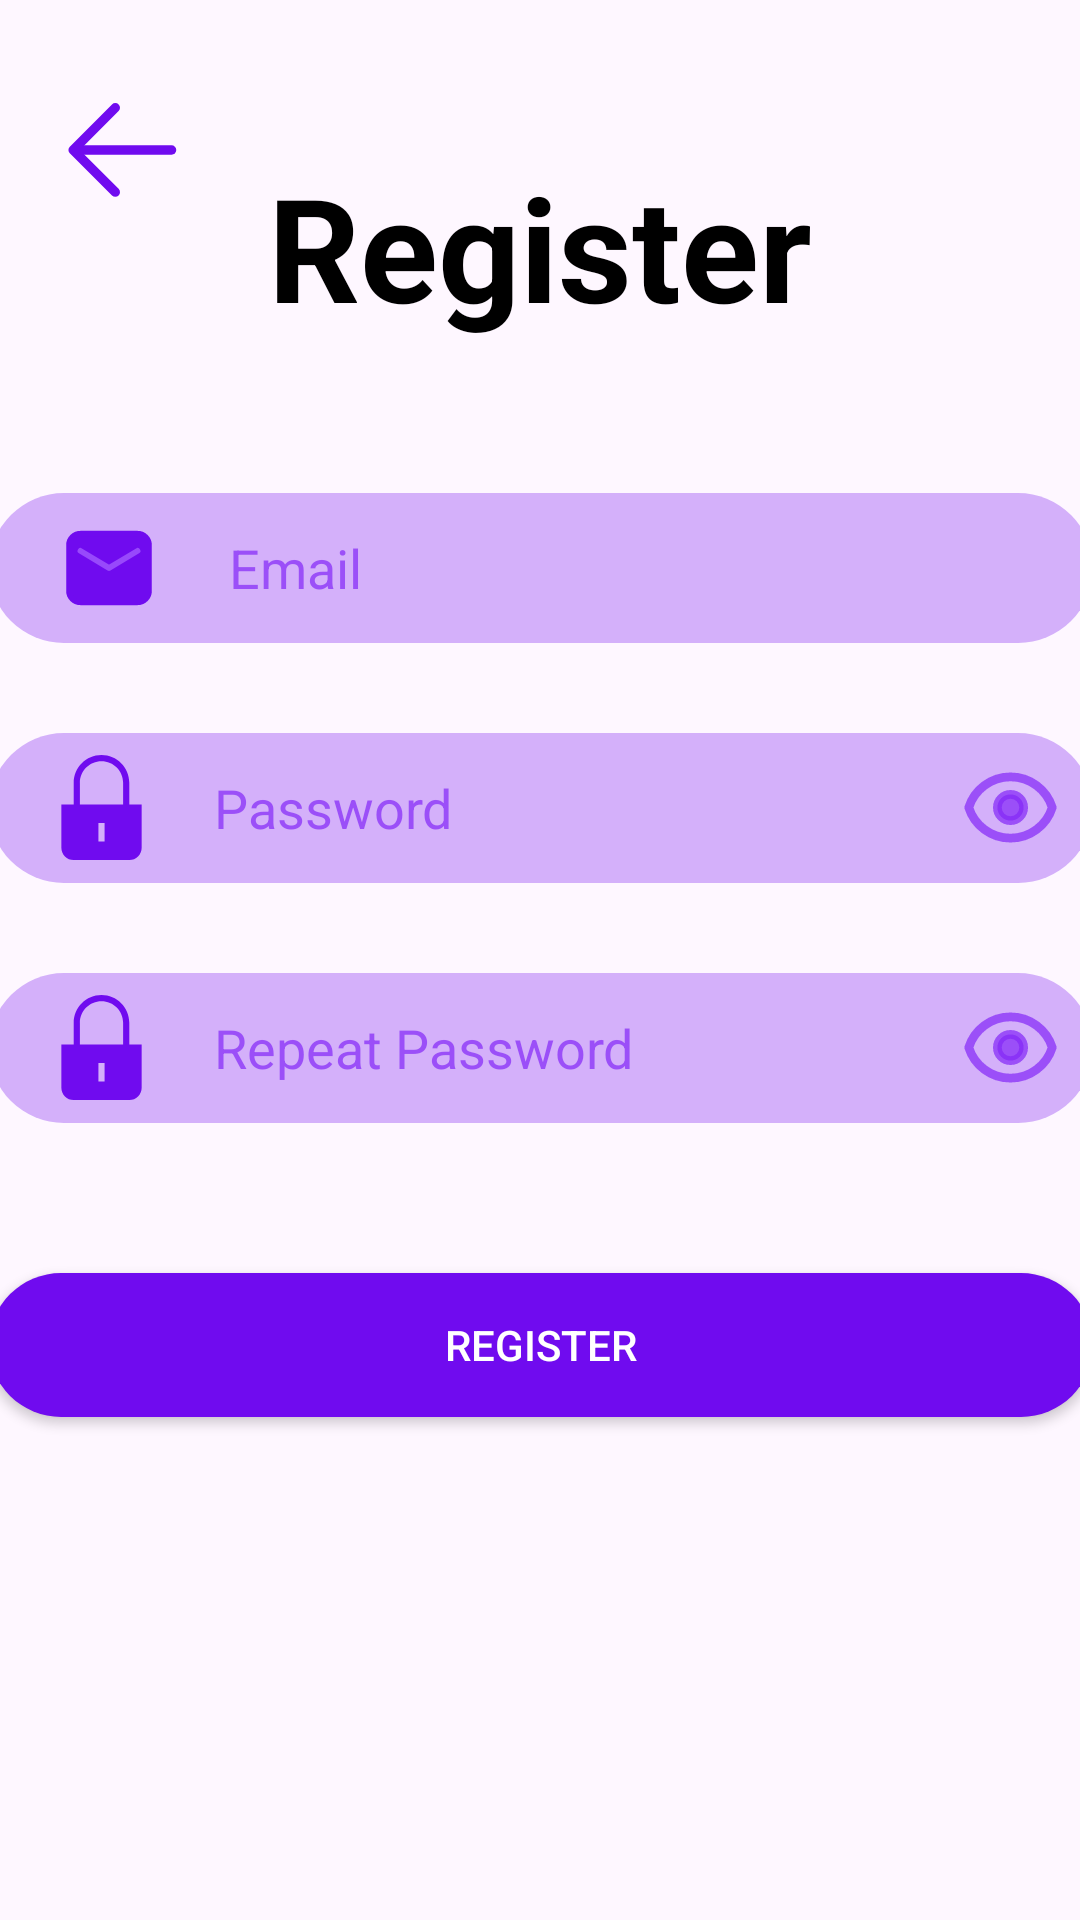

Reconstruct the res/layout file that produces this screen, plus the resources it refers to.
<!-- AndroidManifest.xml: application theme Theme.Homework16LoginRegisterApp -->
<!-- res/layout/fragment_register_page.xml -->
<?xml version="1.0" encoding="utf-8"?>
<androidx.constraintlayout.widget.ConstraintLayout xmlns:android="http://schemas.android.com/apk/res/android"
    xmlns:app="http://schemas.android.com/apk/res-auto"
    xmlns:tools="http://schemas.android.com/tools"
    android:layout_width="match_parent"
    android:layout_height="match_parent"
    tools:context=".registerPage.RegisterPage">

    <androidx.appcompat.widget.AppCompatImageView
        android:id="@+id/ivUpCornerCircle"
        android:layout_width="wrap_content"
        android:layout_height="wrap_content"
        android:src="@drawable/up_corner_circle"
        app:layout_constraintStart_toStartOf="parent"
        app:layout_constraintTop_toTopOf="parent" />

    <androidx.appcompat.widget.AppCompatImageButton
        android:id="@+id/btnBack"
        android:layout_width="wrap_content"
        android:layout_height="wrap_content"
        android:src="@drawable/back_icon"
        android:background="@null"
        android:layout_marginTop="25dp"
        android:layout_marginStart="15dp"
        app:layout_constraintStart_toStartOf="parent"
        app:layout_constraintTop_toTopOf="parent" />

    <androidx.appcompat.widget.AppCompatTextView
        android:id="@+id/tvWelcome"
        android:layout_width="wrap_content"
        android:layout_height="wrap_content"
        android:layout_marginTop="50dp"
        android:text="@string/register"
        android:textColor="@color/black"
        android:textSize="48sp"
        android:textStyle="bold"
        app:layout_constraintEnd_toEndOf="parent"
        app:layout_constraintStart_toStartOf="parent"
        app:layout_constraintTop_toTopOf="parent" />

    <androidx.appcompat.widget.AppCompatImageView
        android:id="@+id/ivPagePicture"
        android:layout_width="wrap_content"
        android:layout_height="wrap_content"
        android:layout_marginTop="25dp"
        android:src="@drawable/register_page_picture"
        app:layout_constraintEnd_toEndOf="parent"
        app:layout_constraintStart_toStartOf="parent"
        app:layout_constraintTop_toBottomOf="@+id/tvWelcome" />

    <androidx.appcompat.widget.AppCompatEditText
        android:id="@+id/etEmail"
        android:layout_width="368dp"
        android:layout_height="50dp"
        android:layout_marginTop="25dp"
        android:background="@drawable/pink_shape"
        android:drawableStart="@drawable/mail_icon"
        android:drawablePadding="20dp"
        android:hint="@string/email"
        android:inputType="textEmailAddress"
        android:paddingStart="20dp"
        android:paddingEnd="10dp"
        android:textColor="@color/purple"
        android:textColorHint="@color/pink_text"
        app:layout_constraintEnd_toEndOf="parent"
        app:layout_constraintStart_toStartOf="parent"
        app:layout_constraintTop_toBottomOf="@+id/ivPagePicture" />

    <androidx.appcompat.widget.AppCompatEditText
        android:id="@+id/etPassword"
        android:layout_width="368dp"
        android:layout_height="50dp"
        android:layout_marginTop="30dp"
        android:background="@drawable/pink_shape"
        android:drawableStart="@drawable/password_icon"
        android:drawableEnd="@drawable/eye_icon"
        android:drawablePadding="20dp"
        android:hint="@string/password"
        android:paddingStart="20dp"
        android:paddingEnd="10dp"
        android:textColor="@color/purple"
        android:textColorHint="@color/pink_text"
        app:layout_constraintEnd_toEndOf="parent"
        app:layout_constraintStart_toStartOf="parent"
        app:layout_constraintTop_toBottomOf="@+id/etEmail" />

    <androidx.appcompat.widget.AppCompatEditText
        android:id="@+id/etRepeatPassword"
        android:layout_width="368dp"
        android:layout_height="50dp"
        android:layout_marginTop="30dp"
        android:background="@drawable/pink_shape"
        android:drawableStart="@drawable/password_icon"
        android:drawableEnd="@drawable/eye_icon"
        android:drawablePadding="20dp"
        android:hint="@string/repeat_password"
        android:paddingStart="20dp"
        android:paddingEnd="10dp"
        android:textColor="@color/purple"
        android:textColorHint="@color/pink_text"
        app:layout_constraintEnd_toEndOf="parent"
        app:layout_constraintStart_toStartOf="parent"
        app:layout_constraintTop_toBottomOf="@+id/etPassword" />

    <androidx.appcompat.widget.AppCompatButton
        android:id="@+id/btnRegister"
        android:layout_width="368dp"
        android:layout_height="wrap_content"
        android:layout_marginTop="50dp"
        android:background="@drawable/deep_purple_shape"
        android:text="@string/register"
        android:textColor="@color/white"
        app:layout_constraintEnd_toEndOf="parent"
        app:layout_constraintStart_toStartOf="parent"
        app:layout_constraintTop_toBottomOf="@+id/etRepeatPassword" />

    <androidx.appcompat.widget.AppCompatImageView
        android:id="@+id/ivBottomCornerCircle"
        android:layout_width="wrap_content"
        android:layout_height="wrap_content"
        android:src="@drawable/bottom_corner_circle"
        app:layout_constraintBottom_toBottomOf="parent"
        app:layout_constraintStart_toStartOf="parent" />

    <ProgressBar
        android:id="@+id/progressBar"
        android:layout_width="wrap_content"
        android:layout_height="wrap_content"
        android:visibility="gone"
        app:layout_constraintBottom_toBottomOf="parent"
        app:layout_constraintEnd_toEndOf="parent"
        app:layout_constraintStart_toStartOf="parent"
        app:layout_constraintTop_toTopOf="parent" />

</androidx.constraintlayout.widget.ConstraintLayout>
<!-- resources referenced by this layout -->
<resources>
  <color name="black">#FF000000</color>
  <color name="pink_text">#B38327F7</color>
  <color name="purple">#700BEF</color>
  <color name="white">#FFFFFFFF</color>
  <!-- drawable back_icon (drawable) -->
  <vector xmlns:android="http://schemas.android.com/apk/res/android"
      android:width="50dp"
      android:height="50dp"
      android:viewportWidth="1024"
      android:viewportHeight="1024">
    <path
        android:pathData="M224,480h640a32,32 0,1 1,0 64H224a32,32 0,0 1,0 -64z"
        android:fillColor="#700BEF"/>
    <path
        android:pathData="m237.2,512 l265.4,265.3a32,32 0,0 1,-45.3 45.3l-288,-288a32,32 0,0 1,0 -45.3l288,-288a32,32 0,1 1,45.3 45.3L237.2,512z"
        android:fillColor="#700BEF"/>
  </vector>
  <!-- drawable deep_purple_shape (drawable) -->
  <?xml version="1.0" encoding="utf-8"?>
  <shape xmlns:android="http://schemas.android.com/apk/res/android"
      android:shape="rectangle">
      <corners android:radius="30dp"/>
      <solid android:color="@color/purple" />
  </shape>
  <!-- drawable mail_icon (drawable) -->
  <vector xmlns:android="http://schemas.android.com/apk/res/android"
      android:width="40dp"
      android:height="40dp"
      android:viewportWidth="21"
      android:viewportHeight="21">
    <path
        android:strokeWidth="1"
        android:pathData="m3.5,6.5v8c0,1.105 0.895,2 2,2h10c1.105,0 2,-0.895 2,-2v-8c0,-1.105 -0.895,-2 -2,-2h-10c-1.105,0 -2,0.895 -2,2z"
        android:strokeLineJoin="round"
        android:fillColor="#700BEF"
        android:fillType="evenOdd"
        android:strokeColor="#700BEF"
        android:strokeLineCap="round"/>
    <path
        android:strokeWidth="1"
        android:pathData="m5.5,7.5 l5,3 5,-3"
        android:strokeLineJoin="round"
        android:fillColor="#00000000"
        android:fillType="evenOdd"
        android:strokeColor="#9849FB"
        android:strokeLineCap="round"/>
  </vector>
  <!-- drawable password_icon (drawable) -->
  <vector xmlns:android="http://schemas.android.com/apk/res/android"
      android:width="35dp"
      android:height="35dp"
      android:viewportWidth="1920"
      android:viewportHeight="1920">
    <path
        android:pathData="M1016.6,1242.4v338.8h-112.9v-338.8h112.9ZM960.1,112.9c218,0 395.3,177.3 395.3,395.3L1355.4,903.5L564.8,903.5L564.8,508.2c0,-218 177.3,-395.3 395.3,-395.3ZM1468.4,903.5L1468.4,508.2C1468.4,228 1240.3,0 960.1,0S451.9,228 451.9,508.2L451.9,903.5L226,903.5v790.6C226,1818.7 327.3,1920 451.9,1920h1016.5c124.6,0 225.9,-101.3 225.9,-225.9L1694.2,903.5h-225.9Z"
        android:fillColor="#700BEF"
        android:fillType="evenOdd"/>
  </vector>
  <!-- drawable pink_shape (drawable) -->
  <?xml version="1.0" encoding="utf-8"?>
  <shape xmlns:android="http://schemas.android.com/apk/res/android"
      android:shape="rectangle">
      <corners android:radius="30dp"/>
      <solid android:color="@color/pink" />
  </shape>
  <string name="email">Email</string>
  <string name="password">Password</string>
  <string name="register">Register</string>
  <string name="repeat_password">Repeat Password</string>
  <style name="Theme.Homework16LoginRegisterApp" parent="Base.Theme.Homework16LoginRegisterApp" />
  <color name="pink">#4D700BEF</color>
  <style name="Base.Theme.Homework16LoginRegisterApp" parent="Theme.Material3.DayNight.NoActionBar">
          
  
      </style>
</resources>
